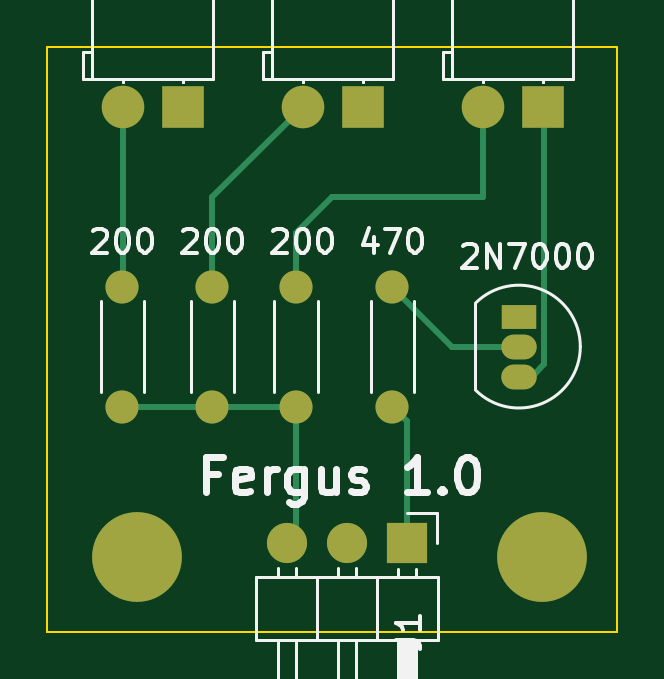
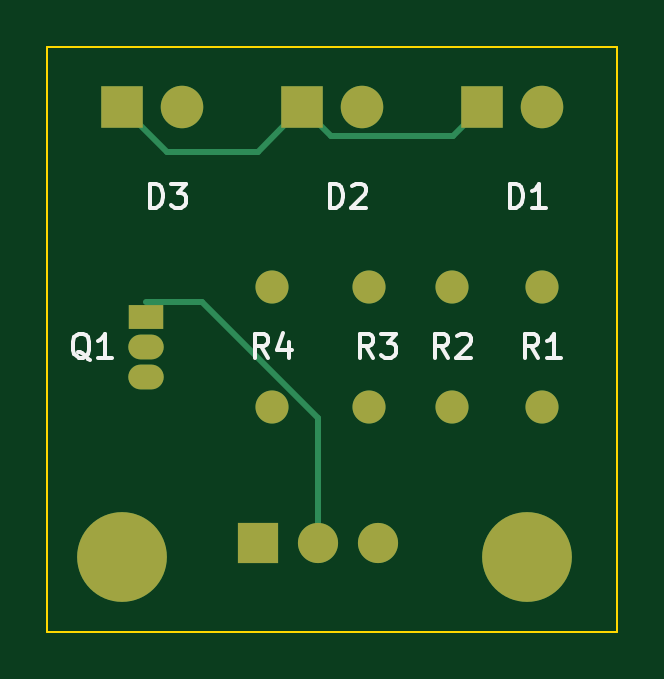
Circuit board: 9 layer files. Board 24.1 x 24.8 mm.
- bottom_copper: PCB_hello_world-B_Cu.gbr (3129 bytes)
- bottom_mask: PCB_hello_world-B_Mask.gbr (1628 bytes)
- paste: PCB_hello_world-B_Paste.gbr (458 bytes)
- bottom_silk: PCB_hello_world-B_Silkscreen.gbr (9157 bytes)
- outline: PCB_hello_world-Edge_Cuts.gbr (618 bytes)
- top_copper: PCB_hello_world-F_Cu.gbr (3895 bytes)
- top_mask: PCB_hello_world-F_Mask.gbr (1628 bytes)
- paste: PCB_hello_world-F_Paste.gbr (458 bytes)
- top_silk: PCB_hello_world-F_Silkscreen.gbr (23549 bytes)

=== bottom_copper: PCB_hello_world-B_Cu.gbr ===
%TF.GenerationSoftware,KiCad,Pcbnew,7.0.1*%
%TF.CreationDate,2023-04-08T16:50:17+02:00*%
%TF.ProjectId,PCB_hello_world,5043425f-6865-46c6-9c6f-5f776f726c64,rev?*%
%TF.SameCoordinates,Original*%
%TF.FileFunction,Copper,L2,Bot*%
%TF.FilePolarity,Positive*%
%FSLAX46Y46*%
G04 Gerber Fmt 4.6, Leading zero omitted, Abs format (unit mm)*
G04 Created by KiCad (PCBNEW 7.0.1) date 2023-04-08 16:50:17*
%MOMM*%
%LPD*%
G01*
G04 APERTURE LIST*
%TA.AperFunction,ComponentPad*%
%ADD10C,1.400000*%
%TD*%
%TA.AperFunction,ComponentPad*%
%ADD11O,1.400000X1.400000*%
%TD*%
%TA.AperFunction,ComponentPad*%
%ADD12R,1.800000X1.800000*%
%TD*%
%TA.AperFunction,ComponentPad*%
%ADD13C,1.800000*%
%TD*%
%TA.AperFunction,ComponentPad*%
%ADD14C,2.600000*%
%TD*%
%TA.AperFunction,ConnectorPad*%
%ADD15C,3.800000*%
%TD*%
%TA.AperFunction,ComponentPad*%
%ADD16R,1.500000X1.050000*%
%TD*%
%TA.AperFunction,ComponentPad*%
%ADD17O,1.500000X1.050000*%
%TD*%
%TA.AperFunction,ComponentPad*%
%ADD18R,1.700000X1.700000*%
%TD*%
%TA.AperFunction,ComponentPad*%
%ADD19O,1.700000X1.700000*%
%TD*%
%TA.AperFunction,Conductor*%
%ADD20C,0.250000*%
%TD*%
G04 APERTURE END LIST*
D10*
%TO.P,R4,1*%
%TO.N,/SIG_5*%
X149860000Y-116205000D03*
D11*
%TO.P,R4,2*%
%TO.N,Net-(Q1-G)*%
X149860000Y-111125000D03*
%TD*%
D12*
%TO.P,D3,1,K*%
%TO.N,Net-(D1-K)*%
X156215000Y-103535000D03*
D13*
%TO.P,D3,2,A*%
%TO.N,Net-(D3-A)*%
X153675000Y-103535000D03*
%TD*%
D14*
%TO.P,H1,1*%
%TO.N,N/C*%
X139065000Y-122555000D03*
D15*
X139065000Y-122555000D03*
%TD*%
D10*
%TO.P,R2,1*%
%TO.N,/5V*%
X142240000Y-116205000D03*
D11*
%TO.P,R2,2*%
%TO.N,Net-(D2-A)*%
X142240000Y-111125000D03*
%TD*%
D16*
%TO.P,Q1,1,S*%
%TO.N,/GND*%
X155215000Y-112395000D03*
D17*
%TO.P,Q1,2,G*%
%TO.N,Net-(Q1-G)*%
X155215000Y-113665000D03*
%TO.P,Q1,3,D*%
%TO.N,Net-(D1-K)*%
X155215000Y-114935000D03*
%TD*%
D18*
%TO.P,J1,1,Pin_1*%
%TO.N,/SIG_5*%
X150480000Y-121990000D03*
D19*
%TO.P,J1,2,Pin_2*%
%TO.N,/GND*%
X147940000Y-121990000D03*
%TO.P,J1,3,Pin_3*%
%TO.N,/5V*%
X145400000Y-121990000D03*
%TD*%
D10*
%TO.P,R3,1*%
%TO.N,/5V*%
X145775000Y-116205000D03*
D11*
%TO.P,R3,2*%
%TO.N,Net-(D3-A)*%
X145775000Y-111125000D03*
%TD*%
D10*
%TO.P,R1,1*%
%TO.N,/5V*%
X138430000Y-116205000D03*
D11*
%TO.P,R1,2*%
%TO.N,Net-(D1-A)*%
X138430000Y-111125000D03*
%TD*%
D12*
%TO.P,D1,1,K*%
%TO.N,Net-(D1-K)*%
X140975000Y-103535000D03*
D13*
%TO.P,D1,2,A*%
%TO.N,Net-(D1-A)*%
X138435000Y-103535000D03*
%TD*%
D12*
%TO.P,D2,1,K*%
%TO.N,Net-(D1-K)*%
X148595000Y-103535000D03*
D13*
%TO.P,D2,2,A*%
%TO.N,Net-(D2-A)*%
X146055000Y-103535000D03*
%TD*%
D14*
%TO.P,H2,1*%
%TO.N,N/C*%
X156210000Y-122555000D03*
D15*
X156210000Y-122555000D03*
%TD*%
D20*
%TO.N,Net-(D1-K)*%
X147370000Y-104760000D02*
X148595000Y-103535000D01*
X142200000Y-104760000D02*
X147370000Y-104760000D01*
X148595000Y-103535000D02*
X150470000Y-105410000D01*
X154340000Y-105410000D02*
X156215000Y-103535000D01*
X140975000Y-103535000D02*
X142200000Y-104760000D01*
X150470000Y-105410000D02*
X154340000Y-105410000D01*
%TO.N,/GND*%
X152855431Y-111760000D02*
X155215000Y-111760000D01*
X147940000Y-116675431D02*
X152855431Y-111760000D01*
X147940000Y-121990000D02*
X147940000Y-116675431D01*
%TD*%
M02*

=== bottom_mask: PCB_hello_world-B_Mask.gbr ===
%TF.GenerationSoftware,KiCad,Pcbnew,7.0.1*%
%TF.CreationDate,2023-04-08T16:50:17+02:00*%
%TF.ProjectId,PCB_hello_world,5043425f-6865-46c6-9c6f-5f776f726c64,rev?*%
%TF.SameCoordinates,Original*%
%TF.FileFunction,Soldermask,Bot*%
%TF.FilePolarity,Negative*%
%FSLAX46Y46*%
G04 Gerber Fmt 4.6, Leading zero omitted, Abs format (unit mm)*
G04 Created by KiCad (PCBNEW 7.0.1) date 2023-04-08 16:50:17*
%MOMM*%
%LPD*%
G01*
G04 APERTURE LIST*
%ADD10C,1.400000*%
%ADD11O,1.400000X1.400000*%
%ADD12R,1.800000X1.800000*%
%ADD13C,1.800000*%
%ADD14C,2.600000*%
%ADD15C,3.800000*%
%ADD16R,1.500000X1.050000*%
%ADD17O,1.500000X1.050000*%
%ADD18R,1.700000X1.700000*%
%ADD19O,1.700000X1.700000*%
G04 APERTURE END LIST*
D10*
%TO.C,R4*%
X149860000Y-116205000D03*
D11*
X149860000Y-111125000D03*
%TD*%
D12*
%TO.C,D3*%
X156215000Y-103535000D03*
D13*
X153675000Y-103535000D03*
%TD*%
D14*
%TO.C,H1*%
X139065000Y-122555000D03*
D15*
X139065000Y-122555000D03*
%TD*%
D10*
%TO.C,R2*%
X142240000Y-116205000D03*
D11*
X142240000Y-111125000D03*
%TD*%
D16*
%TO.C,Q1*%
X155215000Y-112395000D03*
D17*
X155215000Y-113665000D03*
X155215000Y-114935000D03*
%TD*%
D18*
%TO.C,J1*%
X150480000Y-121990000D03*
D19*
X147940000Y-121990000D03*
X145400000Y-121990000D03*
%TD*%
D10*
%TO.C,R3*%
X145775000Y-116205000D03*
D11*
X145775000Y-111125000D03*
%TD*%
D10*
%TO.C,R1*%
X138430000Y-116205000D03*
D11*
X138430000Y-111125000D03*
%TD*%
D12*
%TO.C,D1*%
X140975000Y-103535000D03*
D13*
X138435000Y-103535000D03*
%TD*%
D12*
%TO.C,D2*%
X148595000Y-103535000D03*
D13*
X146055000Y-103535000D03*
%TD*%
D14*
%TO.C,H2*%
X156210000Y-122555000D03*
D15*
X156210000Y-122555000D03*
%TD*%
M02*

=== paste: PCB_hello_world-B_Paste.gbr ===
%TF.GenerationSoftware,KiCad,Pcbnew,7.0.1*%
%TF.CreationDate,2023-04-08T16:50:17+02:00*%
%TF.ProjectId,PCB_hello_world,5043425f-6865-46c6-9c6f-5f776f726c64,rev?*%
%TF.SameCoordinates,Original*%
%TF.FileFunction,Paste,Bot*%
%TF.FilePolarity,Positive*%
%FSLAX46Y46*%
G04 Gerber Fmt 4.6, Leading zero omitted, Abs format (unit mm)*
G04 Created by KiCad (PCBNEW 7.0.1) date 2023-04-08 16:50:17*
%MOMM*%
%LPD*%
G01*
G04 APERTURE LIST*
G04 APERTURE END LIST*
M02*

=== bottom_silk: PCB_hello_world-B_Silkscreen.gbr (9157 bytes, source omitted) ===
=== outline: PCB_hello_world-Edge_Cuts.gbr ===
%TF.GenerationSoftware,KiCad,Pcbnew,7.0.1*%
%TF.CreationDate,2023-04-08T16:50:17+02:00*%
%TF.ProjectId,PCB_hello_world,5043425f-6865-46c6-9c6f-5f776f726c64,rev?*%
%TF.SameCoordinates,Original*%
%TF.FileFunction,Profile,NP*%
%FSLAX46Y46*%
G04 Gerber Fmt 4.6, Leading zero omitted, Abs format (unit mm)*
G04 Created by KiCad (PCBNEW 7.0.1) date 2023-04-08 16:50:17*
%MOMM*%
%LPD*%
G01*
G04 APERTURE LIST*
%TA.AperFunction,Profile*%
%ADD10C,0.100000*%
%TD*%
G04 APERTURE END LIST*
D10*
X135255000Y-100965000D02*
X159385000Y-100965000D01*
X159385000Y-125730000D01*
X135255000Y-125730000D01*
X135255000Y-100965000D01*
M02*

=== top_copper: PCB_hello_world-F_Cu.gbr ===
%TF.GenerationSoftware,KiCad,Pcbnew,7.0.1*%
%TF.CreationDate,2023-04-08T16:50:17+02:00*%
%TF.ProjectId,PCB_hello_world,5043425f-6865-46c6-9c6f-5f776f726c64,rev?*%
%TF.SameCoordinates,Original*%
%TF.FileFunction,Copper,L1,Top*%
%TF.FilePolarity,Positive*%
%FSLAX46Y46*%
G04 Gerber Fmt 4.6, Leading zero omitted, Abs format (unit mm)*
G04 Created by KiCad (PCBNEW 7.0.1) date 2023-04-08 16:50:17*
%MOMM*%
%LPD*%
G01*
G04 APERTURE LIST*
%TA.AperFunction,ComponentPad*%
%ADD10C,1.400000*%
%TD*%
%TA.AperFunction,ComponentPad*%
%ADD11O,1.400000X1.400000*%
%TD*%
%TA.AperFunction,ComponentPad*%
%ADD12R,1.800000X1.800000*%
%TD*%
%TA.AperFunction,ComponentPad*%
%ADD13C,1.800000*%
%TD*%
%TA.AperFunction,ComponentPad*%
%ADD14C,2.600000*%
%TD*%
%TA.AperFunction,ConnectorPad*%
%ADD15C,3.800000*%
%TD*%
%TA.AperFunction,ComponentPad*%
%ADD16R,1.500000X1.050000*%
%TD*%
%TA.AperFunction,ComponentPad*%
%ADD17O,1.500000X1.050000*%
%TD*%
%TA.AperFunction,ComponentPad*%
%ADD18R,1.700000X1.700000*%
%TD*%
%TA.AperFunction,ComponentPad*%
%ADD19O,1.700000X1.700000*%
%TD*%
%TA.AperFunction,Conductor*%
%ADD20C,0.250000*%
%TD*%
G04 APERTURE END LIST*
D10*
%TO.P,R4,1*%
%TO.N,/SIG_5*%
X149860000Y-116205000D03*
D11*
%TO.P,R4,2*%
%TO.N,Net-(Q1-G)*%
X149860000Y-111125000D03*
%TD*%
D12*
%TO.P,D3,1,K*%
%TO.N,Net-(D1-K)*%
X156215000Y-103535000D03*
D13*
%TO.P,D3,2,A*%
%TO.N,Net-(D3-A)*%
X153675000Y-103535000D03*
%TD*%
D14*
%TO.P,H1,1*%
%TO.N,N/C*%
X139065000Y-122555000D03*
D15*
X139065000Y-122555000D03*
%TD*%
D10*
%TO.P,R2,1*%
%TO.N,/5V*%
X142240000Y-116205000D03*
D11*
%TO.P,R2,2*%
%TO.N,Net-(D2-A)*%
X142240000Y-111125000D03*
%TD*%
D16*
%TO.P,Q1,1,S*%
%TO.N,/GND*%
X155215000Y-112395000D03*
D17*
%TO.P,Q1,2,G*%
%TO.N,Net-(Q1-G)*%
X155215000Y-113665000D03*
%TO.P,Q1,3,D*%
%TO.N,Net-(D1-K)*%
X155215000Y-114935000D03*
%TD*%
D18*
%TO.P,J1,1,Pin_1*%
%TO.N,/SIG_5*%
X150480000Y-121990000D03*
D19*
%TO.P,J1,2,Pin_2*%
%TO.N,/GND*%
X147940000Y-121990000D03*
%TO.P,J1,3,Pin_3*%
%TO.N,/5V*%
X145400000Y-121990000D03*
%TD*%
D10*
%TO.P,R3,1*%
%TO.N,/5V*%
X145775000Y-116205000D03*
D11*
%TO.P,R3,2*%
%TO.N,Net-(D3-A)*%
X145775000Y-111125000D03*
%TD*%
D10*
%TO.P,R1,1*%
%TO.N,/5V*%
X138430000Y-116205000D03*
D11*
%TO.P,R1,2*%
%TO.N,Net-(D1-A)*%
X138430000Y-111125000D03*
%TD*%
D12*
%TO.P,D1,1,K*%
%TO.N,Net-(D1-K)*%
X140975000Y-103535000D03*
D13*
%TO.P,D1,2,A*%
%TO.N,Net-(D1-A)*%
X138435000Y-103535000D03*
%TD*%
D12*
%TO.P,D2,1,K*%
%TO.N,Net-(D1-K)*%
X148595000Y-103535000D03*
D13*
%TO.P,D2,2,A*%
%TO.N,Net-(D2-A)*%
X146055000Y-103535000D03*
%TD*%
D14*
%TO.P,H2,1*%
%TO.N,N/C*%
X156210000Y-122555000D03*
D15*
X156210000Y-122555000D03*
%TD*%
D20*
%TO.N,Net-(D1-K)*%
X156290000Y-114410000D02*
X155765000Y-114935000D01*
X156290000Y-103610000D02*
X156290000Y-114410000D01*
X156215000Y-103535000D02*
X156290000Y-103610000D01*
X155765000Y-114935000D02*
X155215000Y-114935000D01*
X156845000Y-104165000D02*
X156215000Y-103535000D01*
%TO.N,Net-(D1-A)*%
X138435000Y-111120000D02*
X138430000Y-111125000D01*
X138435000Y-103535000D02*
X138435000Y-111120000D01*
%TO.N,Net-(D2-A)*%
X146055000Y-103535000D02*
X142240000Y-107350000D01*
X142240000Y-107350000D02*
X142240000Y-111125000D01*
%TO.N,Net-(D3-A)*%
X147320000Y-107315000D02*
X145775000Y-108860000D01*
X153675000Y-107315000D02*
X147320000Y-107315000D01*
X145775000Y-108860000D02*
X145775000Y-111125000D01*
X153675000Y-103535000D02*
X153675000Y-107315000D01*
%TO.N,/SIG_5*%
X149860000Y-121370000D02*
X150480000Y-121990000D01*
X150480000Y-116825000D02*
X149860000Y-116205000D01*
X150480000Y-121990000D02*
X150480000Y-116825000D01*
%TO.N,/5V*%
X142240000Y-116205000D02*
X145775000Y-116205000D01*
X138430000Y-116205000D02*
X142240000Y-116205000D01*
X145775000Y-116205000D02*
X145775000Y-121615000D01*
X145775000Y-121615000D02*
X145400000Y-121990000D01*
%TO.N,Net-(Q1-G)*%
X152400000Y-113665000D02*
X155215000Y-113665000D01*
X149860000Y-111125000D02*
X152400000Y-113665000D01*
%TD*%
M02*

=== top_mask: PCB_hello_world-F_Mask.gbr ===
%TF.GenerationSoftware,KiCad,Pcbnew,7.0.1*%
%TF.CreationDate,2023-04-08T16:50:17+02:00*%
%TF.ProjectId,PCB_hello_world,5043425f-6865-46c6-9c6f-5f776f726c64,rev?*%
%TF.SameCoordinates,Original*%
%TF.FileFunction,Soldermask,Top*%
%TF.FilePolarity,Negative*%
%FSLAX46Y46*%
G04 Gerber Fmt 4.6, Leading zero omitted, Abs format (unit mm)*
G04 Created by KiCad (PCBNEW 7.0.1) date 2023-04-08 16:50:17*
%MOMM*%
%LPD*%
G01*
G04 APERTURE LIST*
%ADD10C,1.400000*%
%ADD11O,1.400000X1.400000*%
%ADD12R,1.800000X1.800000*%
%ADD13C,1.800000*%
%ADD14C,2.600000*%
%ADD15C,3.800000*%
%ADD16R,1.500000X1.050000*%
%ADD17O,1.500000X1.050000*%
%ADD18R,1.700000X1.700000*%
%ADD19O,1.700000X1.700000*%
G04 APERTURE END LIST*
D10*
%TO.C,R4*%
X149860000Y-116205000D03*
D11*
X149860000Y-111125000D03*
%TD*%
D12*
%TO.C,D3*%
X156215000Y-103535000D03*
D13*
X153675000Y-103535000D03*
%TD*%
D14*
%TO.C,H1*%
X139065000Y-122555000D03*
D15*
X139065000Y-122555000D03*
%TD*%
D10*
%TO.C,R2*%
X142240000Y-116205000D03*
D11*
X142240000Y-111125000D03*
%TD*%
D16*
%TO.C,Q1*%
X155215000Y-112395000D03*
D17*
X155215000Y-113665000D03*
X155215000Y-114935000D03*
%TD*%
D18*
%TO.C,J1*%
X150480000Y-121990000D03*
D19*
X147940000Y-121990000D03*
X145400000Y-121990000D03*
%TD*%
D10*
%TO.C,R3*%
X145775000Y-116205000D03*
D11*
X145775000Y-111125000D03*
%TD*%
D10*
%TO.C,R1*%
X138430000Y-116205000D03*
D11*
X138430000Y-111125000D03*
%TD*%
D12*
%TO.C,D1*%
X140975000Y-103535000D03*
D13*
X138435000Y-103535000D03*
%TD*%
D12*
%TO.C,D2*%
X148595000Y-103535000D03*
D13*
X146055000Y-103535000D03*
%TD*%
D14*
%TO.C,H2*%
X156210000Y-122555000D03*
D15*
X156210000Y-122555000D03*
%TD*%
M02*

=== paste: PCB_hello_world-F_Paste.gbr ===
%TF.GenerationSoftware,KiCad,Pcbnew,7.0.1*%
%TF.CreationDate,2023-04-08T16:50:17+02:00*%
%TF.ProjectId,PCB_hello_world,5043425f-6865-46c6-9c6f-5f776f726c64,rev?*%
%TF.SameCoordinates,Original*%
%TF.FileFunction,Paste,Top*%
%TF.FilePolarity,Positive*%
%FSLAX46Y46*%
G04 Gerber Fmt 4.6, Leading zero omitted, Abs format (unit mm)*
G04 Created by KiCad (PCBNEW 7.0.1) date 2023-04-08 16:50:17*
%MOMM*%
%LPD*%
G01*
G04 APERTURE LIST*
G04 APERTURE END LIST*
M02*

=== top_silk: PCB_hello_world-F_Silkscreen.gbr (23549 bytes, source omitted) ===
